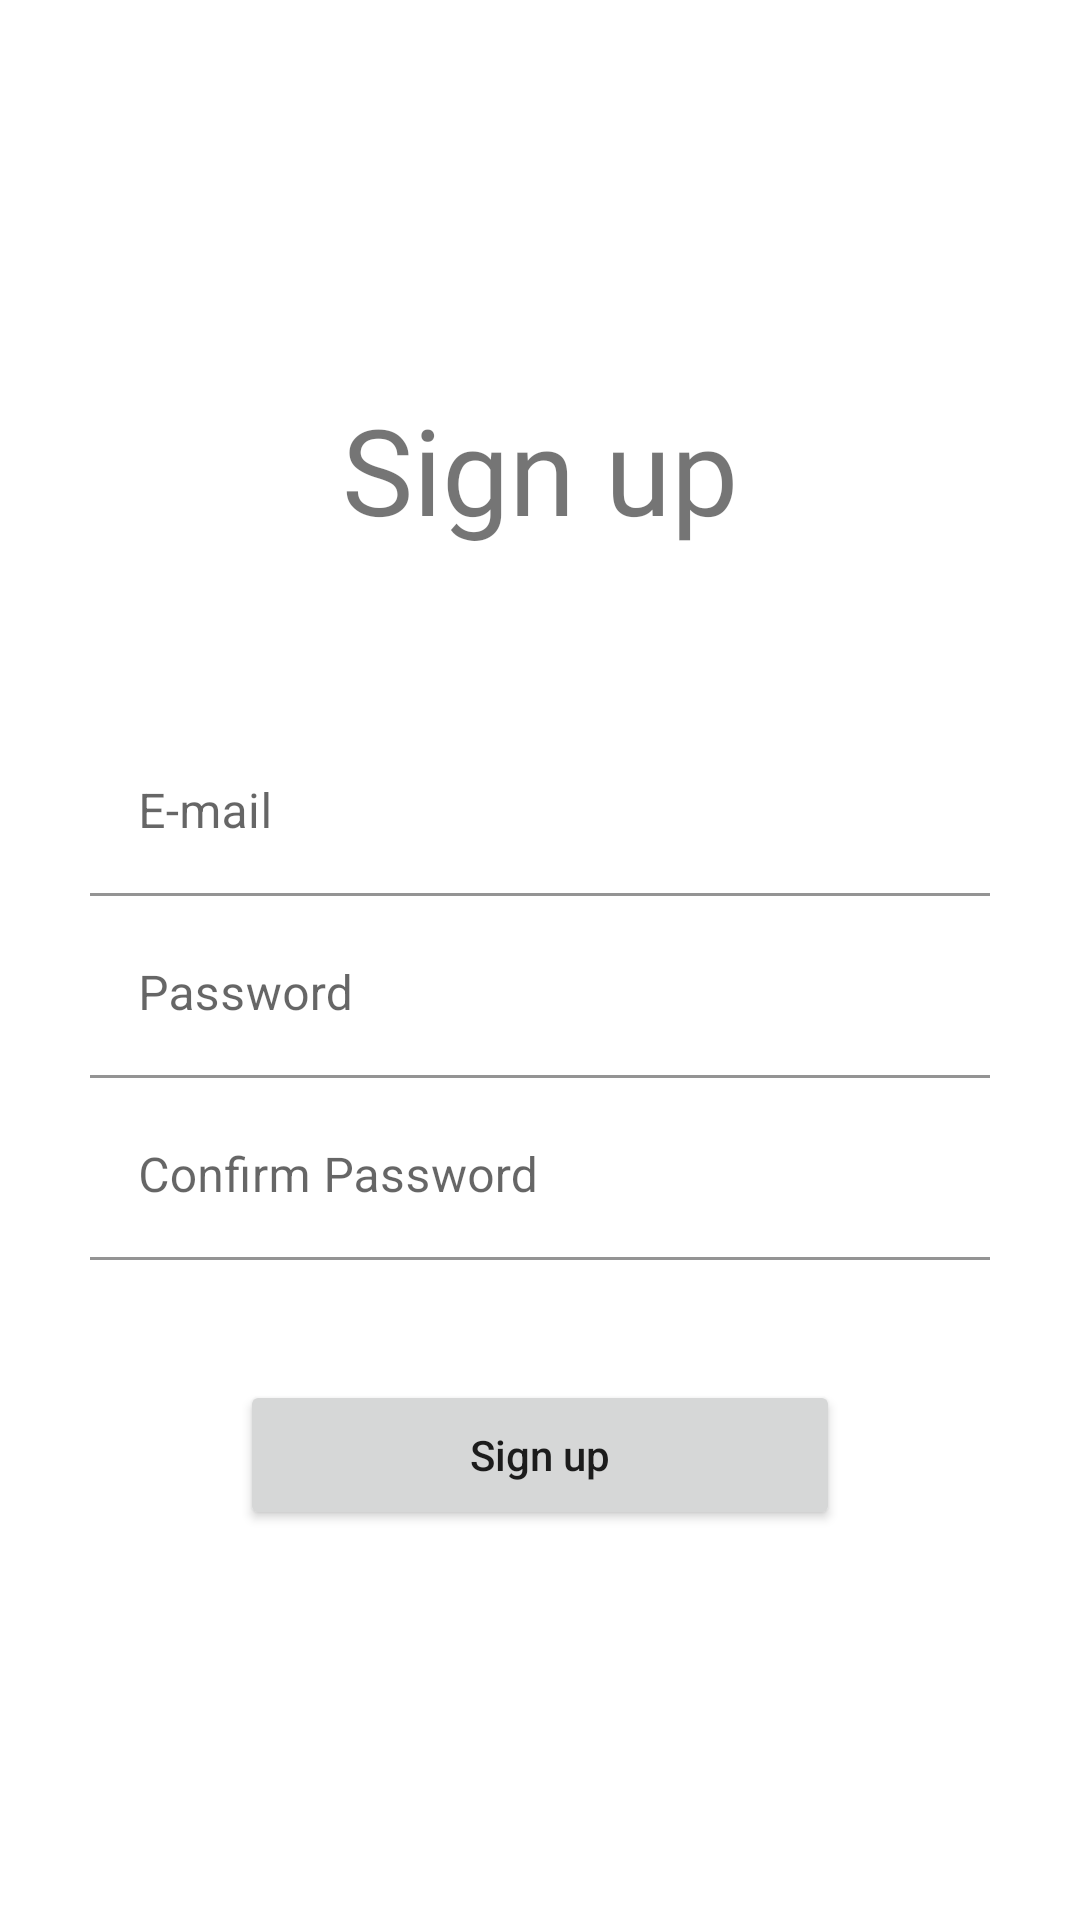

The Android layout XML behind this screen, and the referenced resources:
<!-- AndroidManifest.xml: application theme Theme.Kitter -->
<!-- res/layout/activity_signup_email.xml -->
<?xml version="1.0" encoding="utf-8"?>
<LinearLayout xmlns:android="http://schemas.android.com/apk/res/android"
    android:layout_width="match_parent"
    android:layout_height="match_parent"
    android:layout_centerInParent="true"
    android:orientation="vertical"
    android:paddingHorizontal="30dp"
    android:gravity="center_vertical"
    android:visibility="visible">

    <TextView
        android:layout_width="match_parent"
        android:layout_height="wrap_content"
        android:fontFamily="@font/amaranth"
        android:text="Sign up"
        android:textAlignment="center"
        android:textSize="40sp" />

    <Space
        android:layout_width="match_parent"
        android:layout_height="60dp" />

    <com.google.android.material.textfield.TextInputLayout
        android:layout_width="match_parent"
        android:layout_height="wrap_content"
        android:hint="E-mail">

        <com.google.android.material.textfield.TextInputEditText
            android:id="@+id/et_email"
            android:layout_width="match_parent"
            android:layout_height="wrap_content"
            android:background="@android:color/transparent"
            android:inputType="textEmailAddress" />
    </com.google.android.material.textfield.TextInputLayout>

    <com.google.android.material.textfield.TextInputLayout
        android:layout_width="match_parent"
        android:layout_height="wrap_content"
        android:layout_marginTop="5dp"
        android:hint="Password">

        <com.google.android.material.textfield.TextInputEditText
            android:id="@+id/et_password"
            android:layout_width="match_parent"
            android:layout_height="wrap_content"
            android:background="@android:color/transparent"
            android:inputType="textPassword" />
    </com.google.android.material.textfield.TextInputLayout>

    <com.google.android.material.textfield.TextInputLayout
        android:layout_width="match_parent"
        android:layout_height="wrap_content"
        android:layout_marginTop="5dp"
        android:hint="Confirm Password">

        <com.google.android.material.textfield.TextInputEditText
            android:id="@+id/et_confirm_password"
            android:layout_width="match_parent"
            android:layout_height="wrap_content"
            android:background="@android:color/transparent"
            android:inputType="textPassword" />
    </com.google.android.material.textfield.TextInputLayout>


    <Space
        android:layout_width="match_parent"
        android:layout_height="40dp" />

    <Button
        android:id="@+id/btn_signup"
        android:layout_width="match_parent"
        android:layout_height="50dp"
        android:layout_marginHorizontal="50dp"
        android:text="Sign up"
        android:textAllCaps="false" />


</LinearLayout>
<!-- resources referenced by this layout -->
<resources>
  <style name="Theme.Kitter" parent="Theme.MaterialComponents.DayNight.NoActionBar">
          
          <item name="colorPrimary">#7F1EC5</item>
          <item name="colorPrimaryVariant">@color/white</item>
          <item name="colorOnPrimary">@color/black</item>
          
          <item name="colorSecondary">@color/teal_200</item>
          <item name="colorSecondaryVariant">@color/teal_700</item>
          <item name="colorOnSecondary">@color/black</item>
          
          <item name="android:statusBarColor">?attr/colorPrimaryVariant</item>
          
      </style>
  <color name="white">#FFFFFFFF</color>
  <color name="black">#FF000000</color>
  <color name="teal_200">#FF03DAC5</color>
  <color name="teal_700">#FF018786</color>
</resources>
